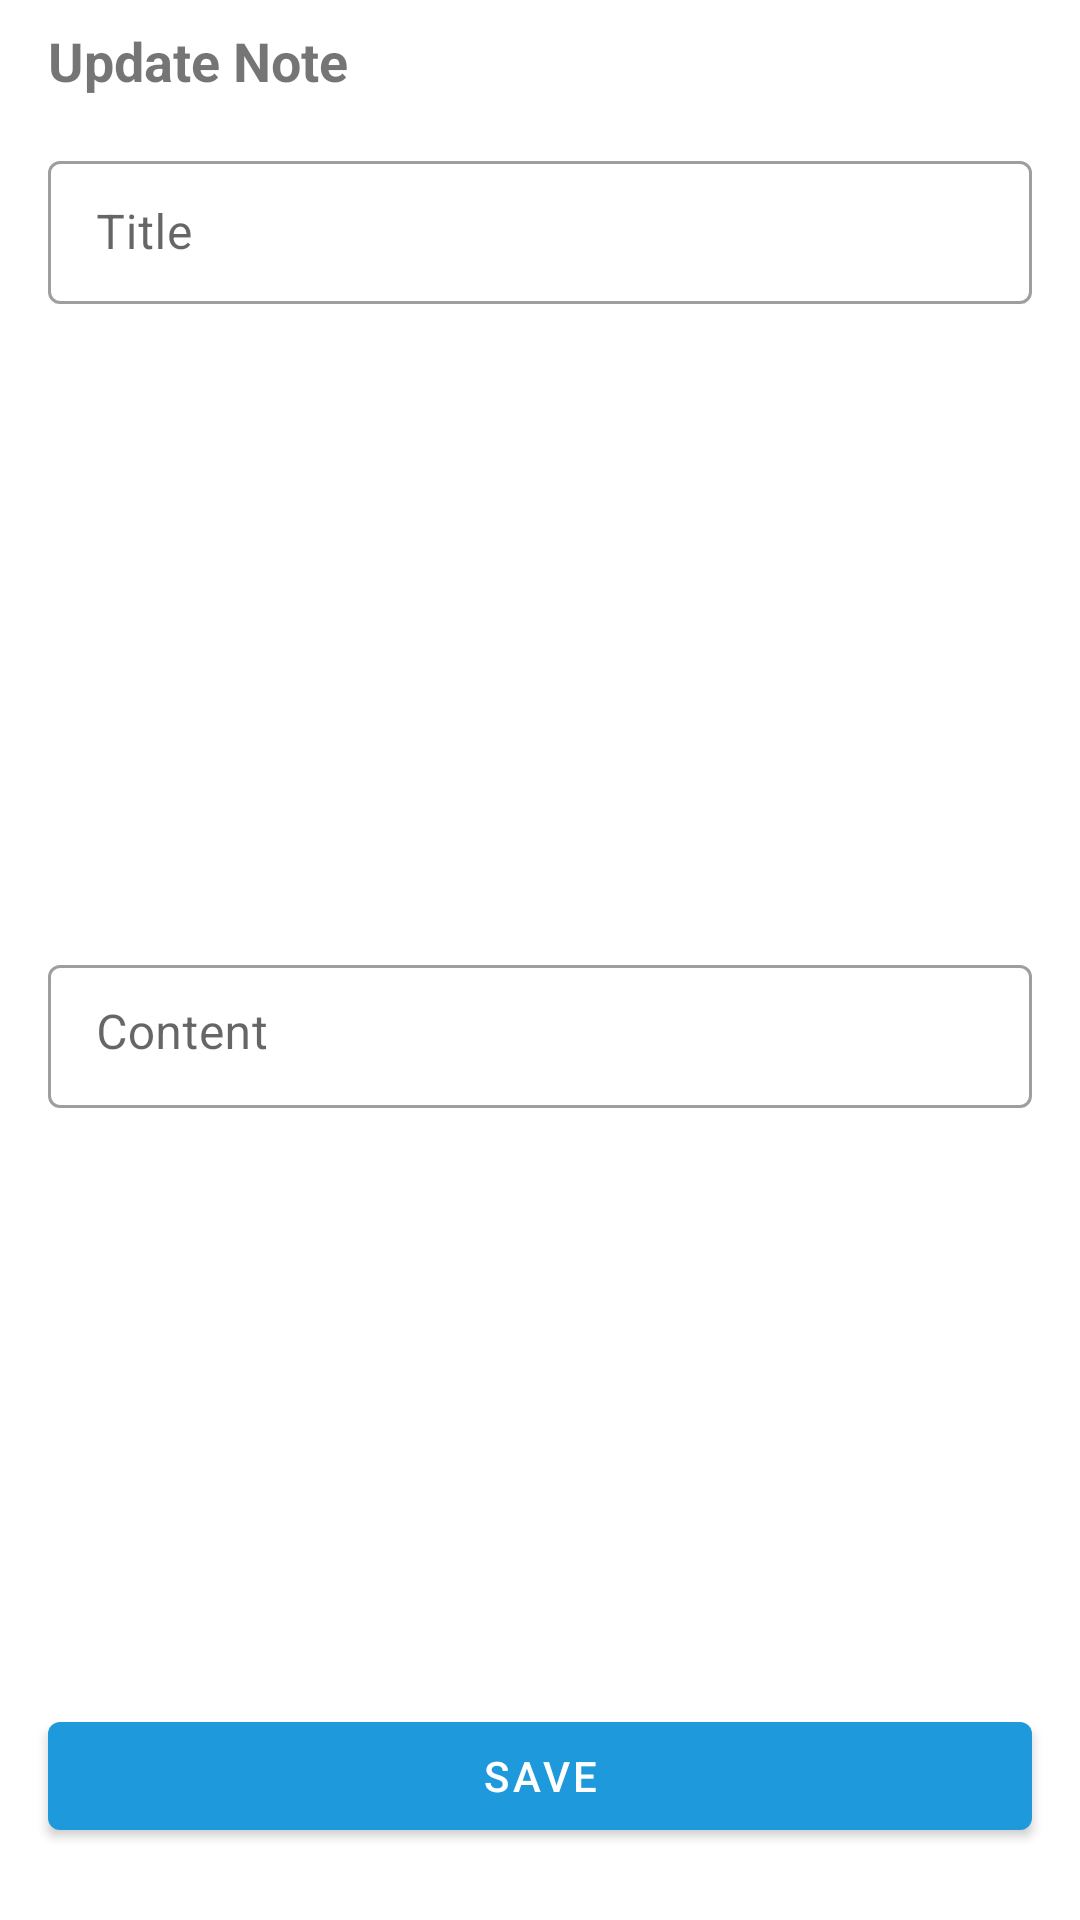

Reconstruct the res/layout file that produces this screen, plus the resources it refers to.
<!-- AndroidManifest.xml: application theme AppTheme -->
<!-- res/layout/dialog_note_update.xml -->
<?xml version="1.0" encoding="utf-8"?>
<androidx.constraintlayout.widget.ConstraintLayout
    xmlns:android="http://schemas.android.com/apk/res/android"
    xmlns:app="http://schemas.android.com/apk/res-auto"
    xmlns:tools="http://schemas.android.com/tools"
    android:layout_width="match_parent"
    android:layout_height="match_parent"
    style="@style/AppBottomSheetDialog">

    <TextView
        android:id="@+id/note_edit_title"
        android:layout_width="wrap_content"
        android:layout_height="wrap_content"
        android:layout_marginStart="16dp"
        android:layout_marginTop="8dp"
        android:layout_marginBottom="8dp"
        android:gravity="center_vertical"
        android:text="Update Note"
        android:textSize="18sp"
        android:textStyle="bold"
        app:layout_constraintBottom_toTopOf="@+id/note_title_entry"
        app:layout_constraintStart_toStartOf="parent"
        app:layout_constraintTop_toTopOf="parent" />

    <com.google.android.material.textfield.TextInputLayout
        android:id="@+id/note_title_entry"
        style="@style/Widget.MaterialComponents.TextInputLayout.OutlinedBox.Dense"
        android:layout_width="0dp"
        android:layout_height="wrap_content"
        android:hint="Title"
        android:layout_marginStart="16dp"
        android:layout_marginTop="16dp"
        android:layout_marginEnd="16dp"
        app:layout_constraintEnd_toEndOf="parent"
        app:layout_constraintHorizontal_bias="1.0"
        app:layout_constraintStart_toStartOf="parent"
        app:layout_constraintTop_toBottomOf="@+id/note_edit_title">

        <com.google.android.material.textfield.TextInputEditText
            android:id="@+id/note_title_entry_value"
            android:layout_width="match_parent"
            android:layout_height="wrap_content" />
    </com.google.android.material.textfield.TextInputLayout>

    <com.google.android.material.textfield.TextInputLayout
        android:id="@+id/note_content_entry_container"
        android:layout_width="0dp"
        android:layout_height="wrap_content"
        android:hint="Content"
        style="@style/Widget.MaterialComponents.TextInputLayout.OutlinedBox.Dense"
        android:layout_marginStart="16dp"
        android:layout_marginTop="16dp"
        android:layout_marginEnd="16dp"
        app:layout_constraintBottom_toTopOf="@+id/saveButton"
        app:layout_constraintEnd_toEndOf="parent"
        app:layout_constraintStart_toStartOf="parent"
        app:layout_constraintTop_toBottomOf="@+id/note_title_entry" >

        <com.google.android.material.textfield.TextInputEditText
            android:id="@+id/note_content_entry_value"
            android:layout_width="match_parent"
            android:layout_height="wrap_content"
            android:gravity="start"
            android:inputType="textMultiLine" />

    </com.google.android.material.textfield.TextInputLayout>

    <com.google.android.material.button.MaterialButton
        android:id="@+id/saveButton"
        android:layout_width="0dp"
        android:layout_height="wrap_content"
        android:layout_marginStart="16dp"
        android:layout_marginEnd="16dp"
        android:layout_marginBottom="24dp"
        android:text="Save"
        app:layout_constraintBottom_toBottomOf="parent"
        app:layout_constraintEnd_toEndOf="parent"
        app:layout_constraintStart_toStartOf="parent" />

    <ImageButton
        android:id="@+id/cancel_button"
        android:layout_width="wrap_content"
        android:layout_height="wrap_content"
        android:layout_marginTop="8dp"
        android:layout_marginEnd="16dp"
        android:layout_marginBottom="8dp"
        app:layout_constraintBottom_toTopOf="@+id/note_title_entry"
        app:layout_constraintEnd_toEndOf="parent"
        app:layout_constraintTop_toTopOf="parent"
        android:background="@drawable/ic_cancel" />

</androidx.constraintlayout.widget.ConstraintLayout>
<!-- resources referenced by this layout -->
<resources>
  <style name="AppBottomSheetDialog" parent="AppTheme.NoteTheme">
          <item name="android:background">@drawable/bg_curve_dialog</item>
      </style>
  <style name="AppTheme" parent="Theme.MaterialComponents.Light.NoActionBar">
          
          <item name="colorPrimary">@color/colorPrimary</item>
          <item name="colorPrimaryDark">@color/colorPrimaryDark</item>
          <item name="colorAccent">@color/colorAccent</item>
      </style>
  <style name="AppTheme.NoteTheme" parent="AppTheme">
          <item name="android:windowBackground"> @color/colorPrimary </item>
          <item name="android:fontFamily">sans-serif-light</item>
          <item name="android:elevation">0dp</item>
          <item name="android:windowContentOverlay">@null</item>
      </style>
  <!-- drawable bg_curve_dialog (drawable) -->
  <?xml version="1.0" encoding="utf-8"?>
  <shape xmlns:android="http://schemas.android.com/apk/res/android"
      android:shape="rectangle">
      <solid android:color="@color/colorAppWhite"/>
      <corners android:topLeftRadius="16dp"
          android:topRightRadius="16dp"/>
  
  </shape>
  <color name="colorPrimary">#1E99DC</color>
  <color name="colorPrimaryDark">#105592</color>
  <color name="colorAccent">#03DAC5</color>
  <color name="colorAppWhite">#FFFFFF</color>
</resources>
